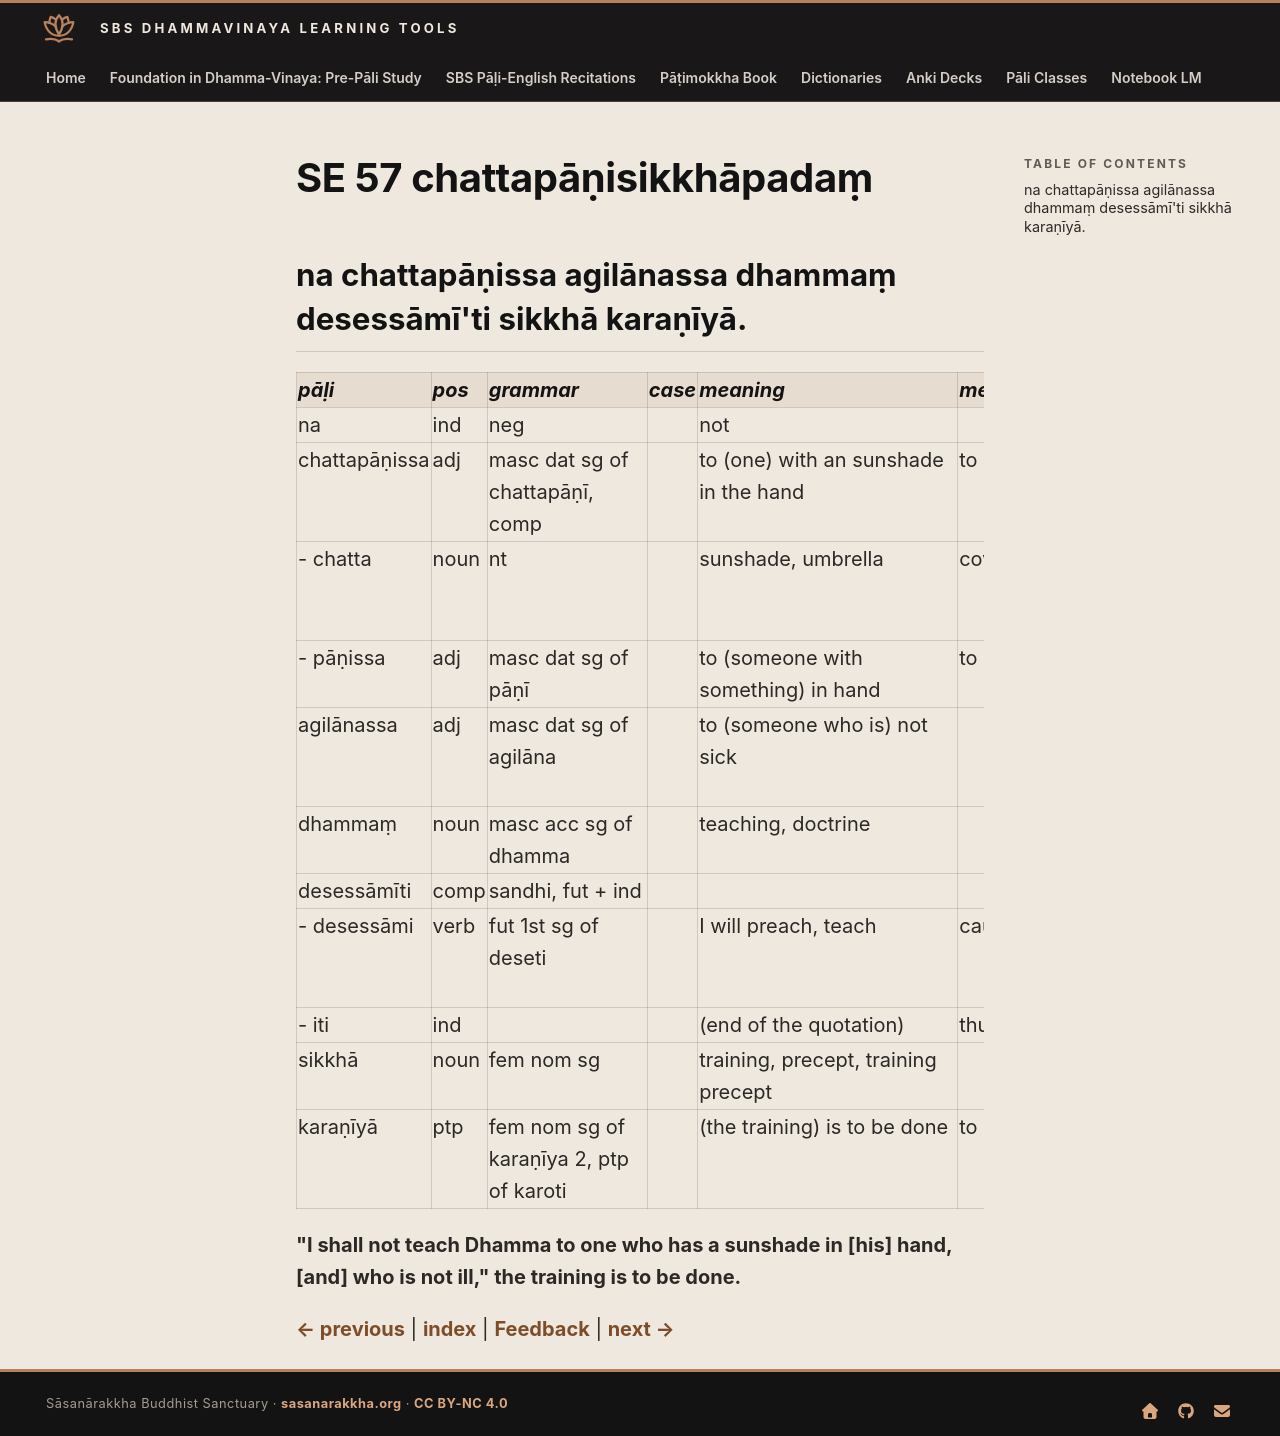

repository: sasanarakkha/study-tools · page: 6-pali-class/bhikkhu-patimokkha/216-se-57/index.html · generator: mkdocs

# SE 57 chattapāṇisikkhāpadaṃ

## na chattapāṇissa agilānassa dhammaṃ desessāmī'ti sikkhā karaṇīyā.

| pāḷi | pos | grammar | case | meaning | meaning_lit | root | base | construction | compound_type | compound_construction |
| :--- | :--- | :--- | :--- | :--- | :--- | :--- | :--- | :--- | :--- | :--- |
| na | ind | neg | | not | | | | | | |
| chattapāṇissa | adj | masc dat sg of chattapāṇī, comp | | to (one) with an sunshade in the hand | to a (person with) covering in hand | | | chatta + pāṇī | kammadhāraya > bahubbīhi | chatta + pāṇī |
| - chatta | noun | nt | | sunshade, umbrella | covering | √chad (cover, conceal) | | √chad + ra | | |
| - pāṇissa | adj | masc dat sg of pāṇī | | to (someone with something) in hand | to handed | | | pāṇi + ī | | |
| agilānassa | adj | masc dat sg of agilāna | | to (someone who is) not sick | | √gilā (be sick, tired) | | na + √gilā + ana | | |
| dhammaṃ | noun | masc acc sg of dhamma | | teaching, doctrine | | √dhar (hold) | | √dhar + ma | | |
| desessāmīti | comp | sandhi, fut + ind | | | | | | desissāmi + iti | | |
| - desessāmi | verb | fut 1st sg of deseti | | I will preach, teach | cause to point out | √dis (point out, explain) | √dis + *e > dese (caus) | dese + issa + ti | | |
| - iti | ind | | | (end of the quotation) | thus | | | | | |
| sikkhā | noun | fem nom sg | | training, precept, training precept | | √sikkh (train) | | √sikkh + ā | | |
| karaṇīyā | ptp | fem nom sg of karaṇīya 2, ptp of karoti | | (the training) is to be done | to be done | √kar (do, make) | | √kar + aṇīya | | |

**"I shall not teach Dhamma to one who has a sunshade in [his] hand, [and] who is not ill," the training is to be done.**


[← previous](215-se-56.md) | [index](index.md) | [Feedback](https://docs.google.com/forms/d/e/1FAIpQLSdG6zKDtlwibtrX-cbKVn4WmIs8miH4VnuJvb7f94plCDKJyA/viewform?usp=pp_url&entry.1433863141=chattap%C4%81%E1%B9%87isikkh%C4%81pada%E1%B9%83) | [next →](217-se-58.md)
